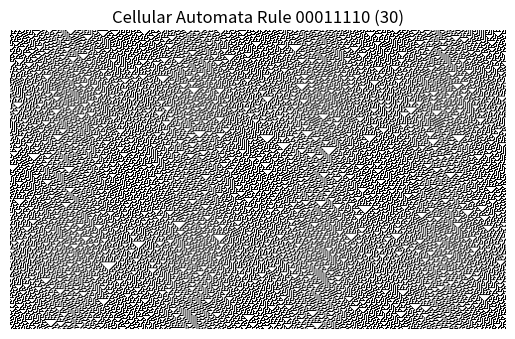

Recreate this plot in Python.
import numpy as np
import matplotlib.pyplot as plt 
import random

rng = np.random.RandomState(42)
data = rng.randint(0, 2, 500)

#print(f"Data: {data}")
#print(f"Roll data: {np.roll(data, 1)}")


rule_number = 30
rule_string = np.binary_repr(rule_number, 8)
rule = np.array([int(bit) for bit in rule_string])

#print(f"Rule: {rule}")

def rule_index(state):
	left_neighbor, cell, right_neighbor = state
	index = 7 - (4*left_neighbor + 2*cell + right_neighbor)
	return int(index)


all_trip = np.stack([np.roll(data, 1),
	data,
	np.roll(data, -1)]
)

# Initialize array that will be loded by matplotlib
binary_data = np.array(data, dtype=int)
binary_data = binary_data[np.newaxis, :]

# Run the rule a bunch of times
cnt = 0
while cnt < 300:
	data = rule[np.apply_along_axis(rule_index, 0, all_trip)]
	all_trip = np.stack([np.roll(data, 1),
		data,
		np.roll(data, -1)]
	)
	data = data[np.newaxis, :]
	binary_data = np.concatenate((binary_data, data), axis=0)
	cnt+=1

# Plot the result
plt.imshow(binary_data, cmap='Greys')
plt.axis("off")
plt.title(f"Cellular Automata Rule {rule_string} ({rule_number})")
plt.show()
